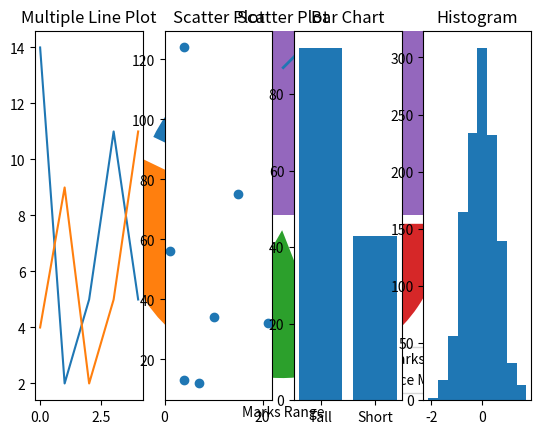

Write the Python code that produced this figure.
#!/usr/bin/env python
# coding: utf-8

# In[17]:


#Question 1
import matplotlib.pyplot as plt
import numpy as np
y1 = np.array([1,2,3,4,5])
y2 = np.array([5,6,7,8,9])
y3 = np.array([9,10,11,12,13])
plt.plot(y1, linewidth = '2')
plt.plot(y2, linewidth = '2')
plt.plot(y3, linewidth = '2')
plt.xlabel("X Axis")
plt.ylabel("Y Axis")
plt.show()


# In[2]:


#Question 2
import matplotlib.pyplot as plt
import numpy as np
x = np.random.normal(0,0.2,800)
plt.hist(x)
plt.show()


# In[4]:


#Question 3
mydic = {"Apples":45, "Bananas":25, "Cherries":15, "Dates":20}
fruit_list = list(mydic.keys())
count_list = list(mydic.values())
print(fruit_list)
print(count_list)

import matplotlib.pyplot as plt
import numpy as np
y = np.array(count_list)
mylabels = fruit_list
myexplode = [0.1, 0.1, 0.1, 0.1]
plt.pie(y, labels = mylabels, explode = myexplode)
plt.legend()
plt.show()

x = np.array(fruit_list)
y = np.array(count_list)
plt.bar(x, y, width = 0.8)
plt.show()


# In[5]:


#Question 4
import matplotlib.pyplot as plt
import numpy as np
art_marks = [88,92,80,89,90,80,60,88,80,84]
marks_range = [10,20,30,40,50,60,70,80,90,100]
plt.scatter(marks_range, art_marks, color = 'r')

science_marks = [75,59,69,48,65,56,32,45,20,30]
marks_range = [10,20,30,40,50,60,70,80,90,100]
plt.scatter(marks_range, science_marks, color = 'g')

plt.legend(['Art Marks', 'Science Marks'])
plt.title("Scatter Plot")
plt.xlabel("Marks Range")
plt.ylabel("Marks Scored")

plt.show()


# In[14]:


#Question 5
import matplotlib.pyplot as plt
import numpy as np

y1 = np.array([14,2,5,11,5])
y2 = np.array([4,9,2,5,11])
plt.subplot(1,4,1)
plt.plot(y1)
plt.plot(y2)
plt.title("Multiple Line Plot")

x = np.array([4,1,10,15,4,21,7])
y = np.array([13,56,34,75,124,32,12])
plt.subplot(1,4,2)
plt.scatter(x,y)
plt.title("Scatter Plot")

x = np.array(["Tall", "Short"])
y = np.array([92,43])
plt.subplot(1,4,3)
plt.bar(x,y)
plt.title("Bar Chart")

x = np.random.normal(0,0.6,1200)
plt.subplot(1,4,4)
plt.hist(x)
plt.title("Histogram")

plt.show()


# In[ ]:




